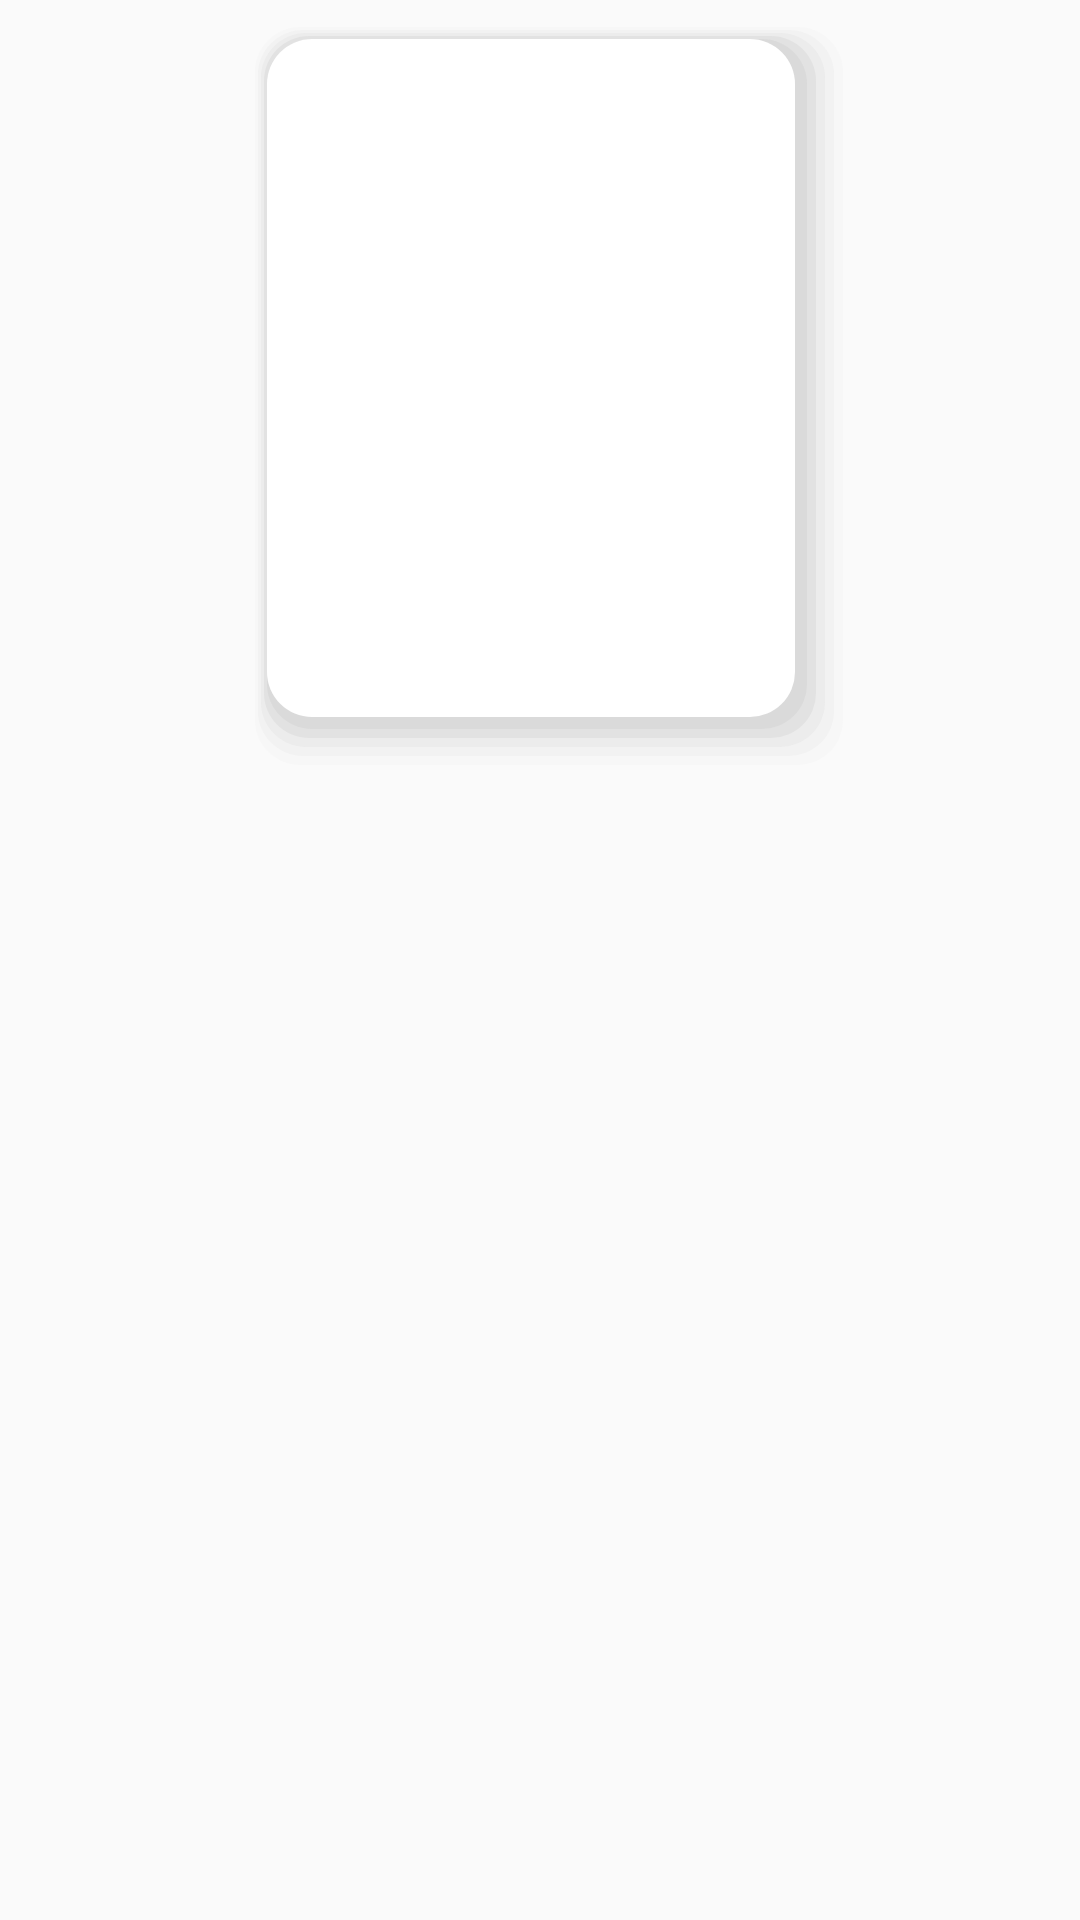

The Android layout XML behind this screen, and the referenced resources:
<!-- AndroidManifest.xml: application theme Theme.AppCompat.DayNight.NoActionBar -->
<!-- res/layout/reward_item.xml -->
<?xml version="1.0" encoding="utf-8"?>
<androidx.constraintlayout.widget.ConstraintLayout xmlns:android="http://schemas.android.com/apk/res/android"
    android:layout_width="wrap_content"
    android:layout_height="wrap_content"
    xmlns:app="http://schemas.android.com/apk/res-auto">

    <androidx.constraintlayout.widget.ConstraintLayout
        android:id="@+id/shadow_lay"
        android:layout_width="200dp"
        android:layout_height="250dp"
        android:layout_marginStart="8dp"
        android:layout_marginTop="8dp"
        android:background="@drawable/shad"
        app:layout_constraintEnd_toEndOf="parent"
        app:layout_constraintStart_toStartOf="parent"
        app:layout_constraintTop_toTopOf="parent">

        <ImageView
            android:id="@+id/rewardImg"
            android:layout_width="100dp"
            android:layout_height="100dp"
            android:layout_marginTop="16dp"
            app:layout_constraintEnd_toEndOf="parent"
            app:layout_constraintStart_toStartOf="parent"
            app:layout_constraintTop_toTopOf="parent" />

        <TextView
            android:id="@+id/rewardName"
            android:layout_width="wrap_content"
            android:layout_height="wrap_content"
            android:layout_marginStart="32dp"
            android:layout_marginTop="16dp"
            android:layout_marginEnd="32dp"
            android:layout_marginBottom="20dp"
            android:textAlignment="center"
            android:textColor="@color/black"
            android:textSize="20sp"
            app:layout_constraintBottom_toBottomOf="parent"
            app:layout_constraintEnd_toEndOf="parent"
            app:layout_constraintStart_toStartOf="parent"
            app:layout_constraintTop_toBottomOf="@+id/rewardImg" />
    </androidx.constraintlayout.widget.ConstraintLayout>

</androidx.constraintlayout.widget.ConstraintLayout>
<!-- resources referenced by this layout -->
<resources>
  <color name="black">#FF000000</color>
  <!-- drawable shad: vector/xml drawable (drawable, 2126 chars, omitted) -->
</resources>
